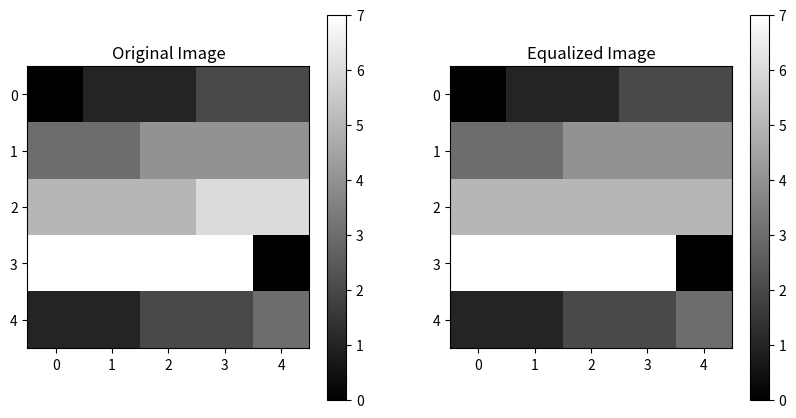

Write Python code to recreate this figure.
import numpy as np
from collections import Counter
import heapq
import matplotlib.pyplot as plt

# Given 5x5 image
image = np.array([
    [0, 1, 1, 2, 2],
    [3, 3, 4, 4, 4],
    [5, 5, 5, 6, 6],
    [7, 7, 7, 7, 0],
    [1, 1, 2, 2, 3]
])

def compute_entropy(image):
    hist, _ = np.histogram(image, bins=np.arange(9), density=True)
    hist = hist[hist > 0]
    entropy = -np.sum(hist * np.log2(hist))
    return entropy

def huffman_tree(symbols_with_probs):
    heap = [[weight, [symbol, ""]] for symbol, weight in symbols_with_probs.items()]
    heapq.heapify(heap)
    while len(heap) > 1:
        lo = heapq.heappop(heap)
        hi = heapq.heappop(heap)
        for pair in lo[1:]:
            pair[1] = '0' + pair[1]
        for pair in hi[1:]:
            pair[1] = '1' + pair[1]
        heapq.heappush(heap, [lo[0] + hi[0]] + lo[1:] + hi[1:])
    return sorted(heapq.heappop(heap)[1:], key=lambda p: (len(p[-1]), p))

def histogram_equalization(image):
    flat = image.flatten()
    hist, bins = np.histogram(flat, bins=np.arange(9), density=False)
    cdf = hist.cumsum()
    cdf_normalized = cdf * 7 / cdf[-1]
    equalized_image = np.interp(flat, bins[:-1], cdf_normalized).reshape(image.shape)
    return equalized_image.astype(int)

# Step 1: Compute entropy of the original image
entropy = compute_entropy(image)
print(f"Entropy of the original image: {entropy:.4f}")

# Step 2: Feasibility of Huffman coding
symbol_counts = Counter(image.flatten())
total_pixels = image.size
symbol_probs = {k: v / total_pixels for k, v in symbol_counts.items()}
print("Symbol probabilities:", symbol_probs)

# Step 3: Huffman codes and tree
huffman_codes = huffman_tree(symbol_probs)
print("Huffman Codes:")
for p in huffman_codes:
    print(f"Symbol: {p[0]}, Code: {p[1]}")

# Step 4: Perform histogram equalization
equalized_image = histogram_equalization(image)
print("Equalized Image:\n", equalized_image)

# Recompute entropy and Huffman codes for the equalized image
equalized_entropy = compute_entropy(equalized_image)
print(f"Entropy of the equalized image: {equalized_entropy:.4f}")

equalized_symbol_counts = Counter(equalized_image.flatten())
equalized_symbol_probs = {k: v / total_pixels for k, v in equalized_symbol_counts.items()}

equalized_huffman_codes = huffman_tree(equalized_symbol_probs)
print("Huffman Codes after Histogram Equalization:")
for p in equalized_huffman_codes:
    print(f"Symbol: {p[0]}, Code: {p[1]}")

# Plot the original and equalized images
plt.figure(figsize=(10, 5))

plt.subplot(1, 2, 1)
plt.title("Original Image")
plt.imshow(image, cmap='gray', vmin=0, vmax=7)
plt.colorbar()

plt.subplot(1, 2, 2)
plt.title("Equalized Image")
plt.imshow(equalized_image, cmap='gray', vmin=0, vmax=7)
plt.colorbar()

plt.show()
